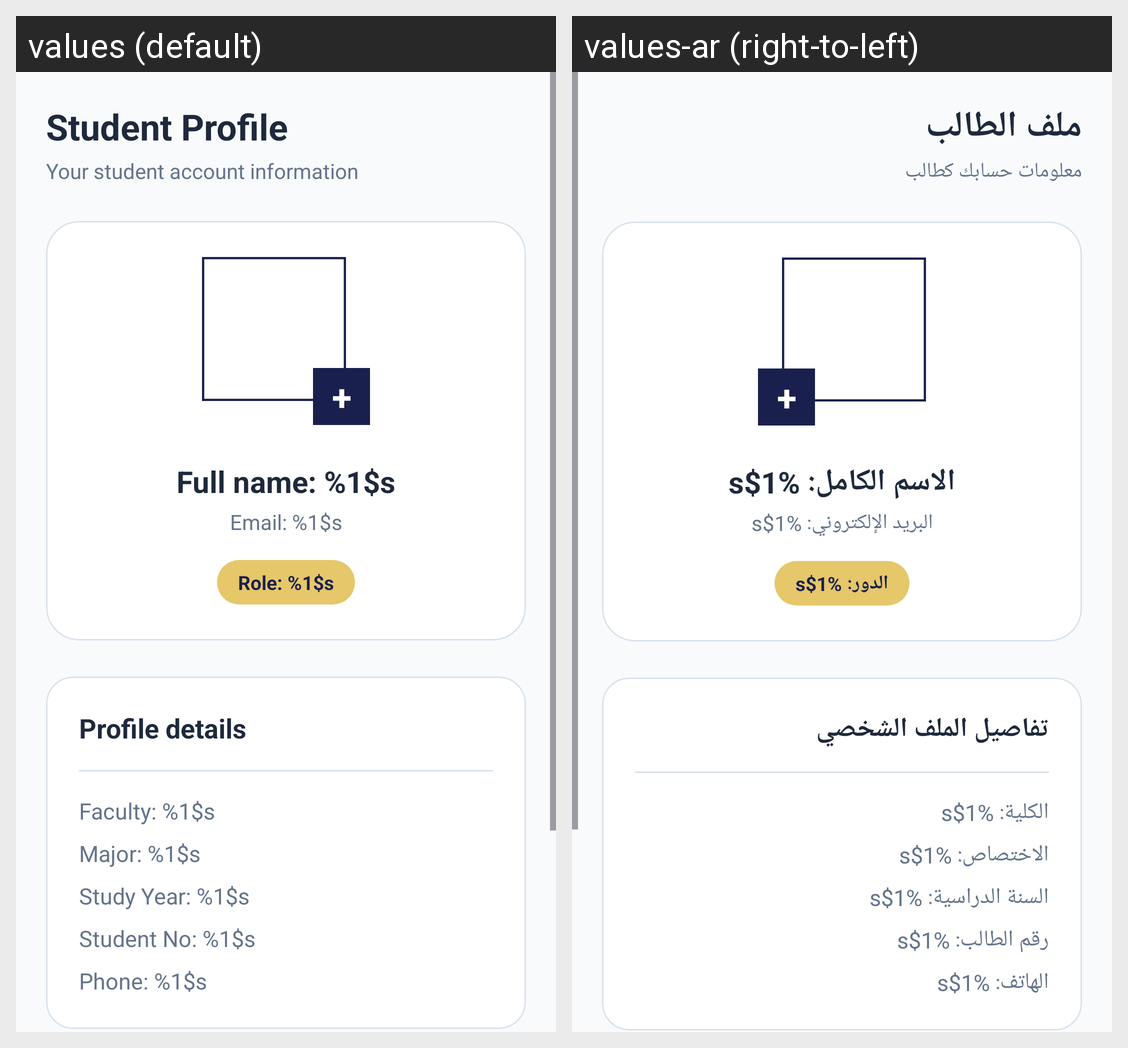

Translations of the strings shown on this Android screen, per locale in the grid:
Android screen res/layout/fragment_student_profile.xml rendered under 2 locales, left to right: values (default), values-ar (right-to-left). Device: Nexus 5 (rendered at 1080×1920; each locale shown at half size, 540×960, under a caption strip naming it); theme Theme.Unify.
Strings drawn on this screen, with the default value and each locale's value (text and hints the layout hard-codes, and strings that could not be matched under every locale, appear in the picture but are not listed):

student_profile
  values: Student Profile
  values-ar: ملف الطالب

profile_subtitle
  values: Your student account information
  values-ar: معلومات حسابك كطالب

participant_default_initial
  values: S
  values-ar: ط

full_name_value
  values: Full name: %1$s
  values-ar: الاسم الكامل: %1$s

email_value
  values: Email: %1$s
  values-ar: البريد الإلكتروني: %1$s

role_value
  values: Role: %1$s
  values-ar: الدور: %1$s

profile_details
  values: Profile details
  values-ar: تفاصيل الملف الشخصي

faculty_value
  values: Faculty: %1$s
  values-ar: الكلية: %1$s

major_value
  values: Major: %1$s
  values-ar: الاختصاص: %1$s

study_year_value
  values: Study Year: %1$s
  values-ar: السنة الدراسية: %1$s

student_number_value
  values: Student No: %1$s
  values-ar: رقم الطالب: %1$s

phone_value
  values: Phone: %1$s
  values-ar: الهاتف: %1$s
